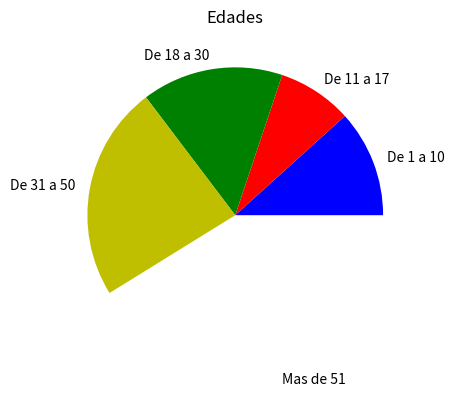

Write the Python code that produced this figure.
# -*- coding: utf-8 -*-

# Ejemplo sencillo de histograma con matplotlib

import numpy as np
import matplotlib.pyplot as plt

SIZE_POBLACION = 100000

# Simulación de edades de una población, entre 1 y 85 años

edades = np.random.random_integers(1,85,SIZE_POBLACION)

# Vamos a sacar el conteo de personas dentro de diferentes rango de edad
# de 1 a 10, de 11 a 17, de 18 a 30, de 31 a 50 y mayor a 50

rango_1_10 = edades[(edades>=1) & (edades <= 10)].size
rango_11_17 = edades[(edades>=11) & (edades <= 17)].size
rango_18_30 = edades[(edades>=18) & (edades <= 30)].size
rango_31_50 = edades[(edades>=31) & (edades <= 50)].size
rango_51 = edades[edades>=51].size

rangos = [rango_1_10, rango_11_17, rango_18_30, rango_31_50, rango_51]
colores = ['b', 'r', 'g', 'y', 'w']
etiquetas = ['De 1 a 10', 'De 11 a 17', 'De 18 a 30', 'De 31 a 50', 'Mas de 51']

fig = plt.figure("Rangos de edad en poblacion")

sp1 = fig.add_subplot(111, title='Edades')

pie = sp1.pie(rangos, colors=colores, labels=etiquetas, explode=(0,0,0,0,0.05))

plt.show()